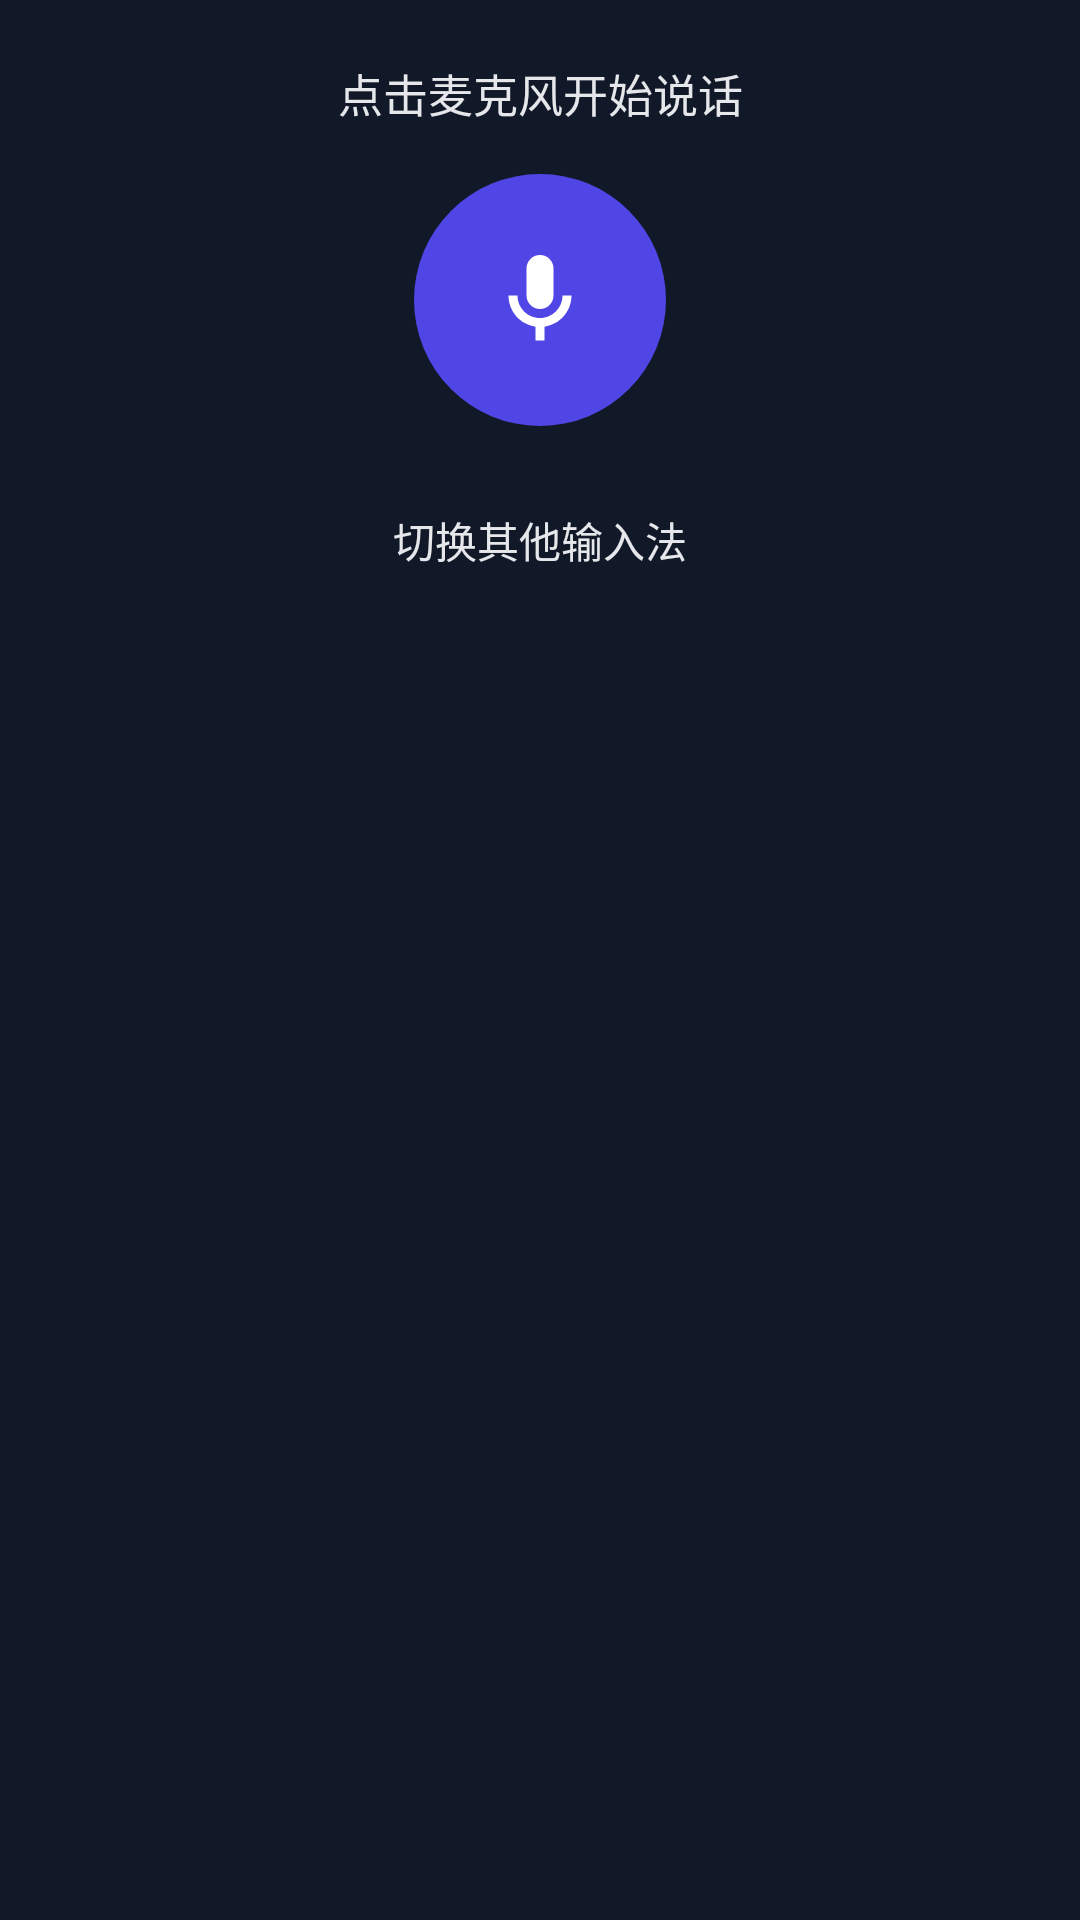

Android layout source for this screen:
<!-- AndroidManifest.xml: application theme Theme.WordTakerIME -->
<!-- res/layout/keyboard_view.xml -->
<?xml version="1.0" encoding="utf-8"?>
<LinearLayout xmlns:android="http://schemas.android.com/apk/res/android"
    android:layout_width="match_parent"
    android:layout_height="wrap_content"
    android:orientation="vertical"
    android:background="@color/ime_bg"
    android:gravity="center_horizontal"
    android:paddingVertical="20dp">

    <TextView
        android:id="@+id/statusText"
        android:layout_width="match_parent"
        android:layout_height="wrap_content"
        android:gravity="center"
        android:textColor="@color/ime_text"
        android:textSize="15sp"
        android:paddingHorizontal="16dp"
        android:paddingBottom="16dp"
        android:text="@string/status_idle" />

    <ProgressBar
        android:id="@+id/progressBar"
        style="?android:attr/progressBarStyleHorizontal"
        android:layout_width="240dp"
        android:layout_height="wrap_content"
        android:max="100"
        android:visibility="gone"
        android:layout_marginBottom="12dp" />

    <ImageButton
        android:id="@+id/micButton"
        android:layout_width="84dp"
        android:layout_height="84dp"
        android:background="@drawable/mic_button_bg"
        android:src="@drawable/ic_mic"
        android:scaleType="center"
        android:contentDescription="@string/mic_button" />

    <Button
        android:id="@+id/switchImeButton"
        android:layout_width="wrap_content"
        android:layout_height="wrap_content"
        android:layout_marginTop="14dp"
        android:textColor="@color/ime_text"
        android:background="@android:color/transparent"
        android:text="切换其他输入法" />
</LinearLayout>
<!-- resources referenced by this layout -->
<resources>
  <color name="ime_bg">#111827</color>
  <color name="ime_text">#E5E7EB</color>
  <!-- drawable ic_mic (drawable) -->
  <vector xmlns:android="http://schemas.android.com/apk/res/android"
      android:width="36dp"
      android:height="36dp"
      android:viewportWidth="24"
      android:viewportHeight="24"
      android:tint="#FFFFFF">
      <path
          android:fillColor="#FFFFFF"
          android:pathData="M12,14c1.66,0 3,-1.34 3,-3V5c0,-1.66 -1.34,-3 -3,-3S9,3.34 9,5v6C9,12.66 10.34,14 12,14z" />
      <path
          android:fillColor="#FFFFFF"
          android:pathData="M17,11c0,2.76 -2.24,5 -5,5s-5,-2.24 -5,-5H5c0,3.53 2.61,6.43 6,6.92V21h2v-3.08c3.39,-0.49 6,-3.39 6,-6.92H17z" />
  </vector>
  <!-- drawable mic_button_bg (drawable) -->
  <?xml version="1.0" encoding="utf-8"?>
  <selector xmlns:android="http://schemas.android.com/apk/res/android">
      <item android:state_activated="true">
          <shape android:shape="oval">
              <solid android:color="@color/ime_accent_active" />
          </shape>
      </item>
      <item>
          <shape android:shape="oval">
              <solid android:color="@color/ime_accent" />
          </shape>
      </item>
  </selector>
  <string name="mic_button">麦克风</string>
  <string name="status_idle">点击麦克风开始说话</string>
  <style name="Theme.WordTakerIME" parent="Theme.Material3.DayNight.NoActionBar">
          <item name="colorPrimary">#4F46E5</item>
          <item name="colorOnPrimary">#FFFFFF</item>
      </style>
  <color name="ime_accent_active">#EF4444</color>
  <color name="ime_accent">#4F46E5</color>
</resources>
